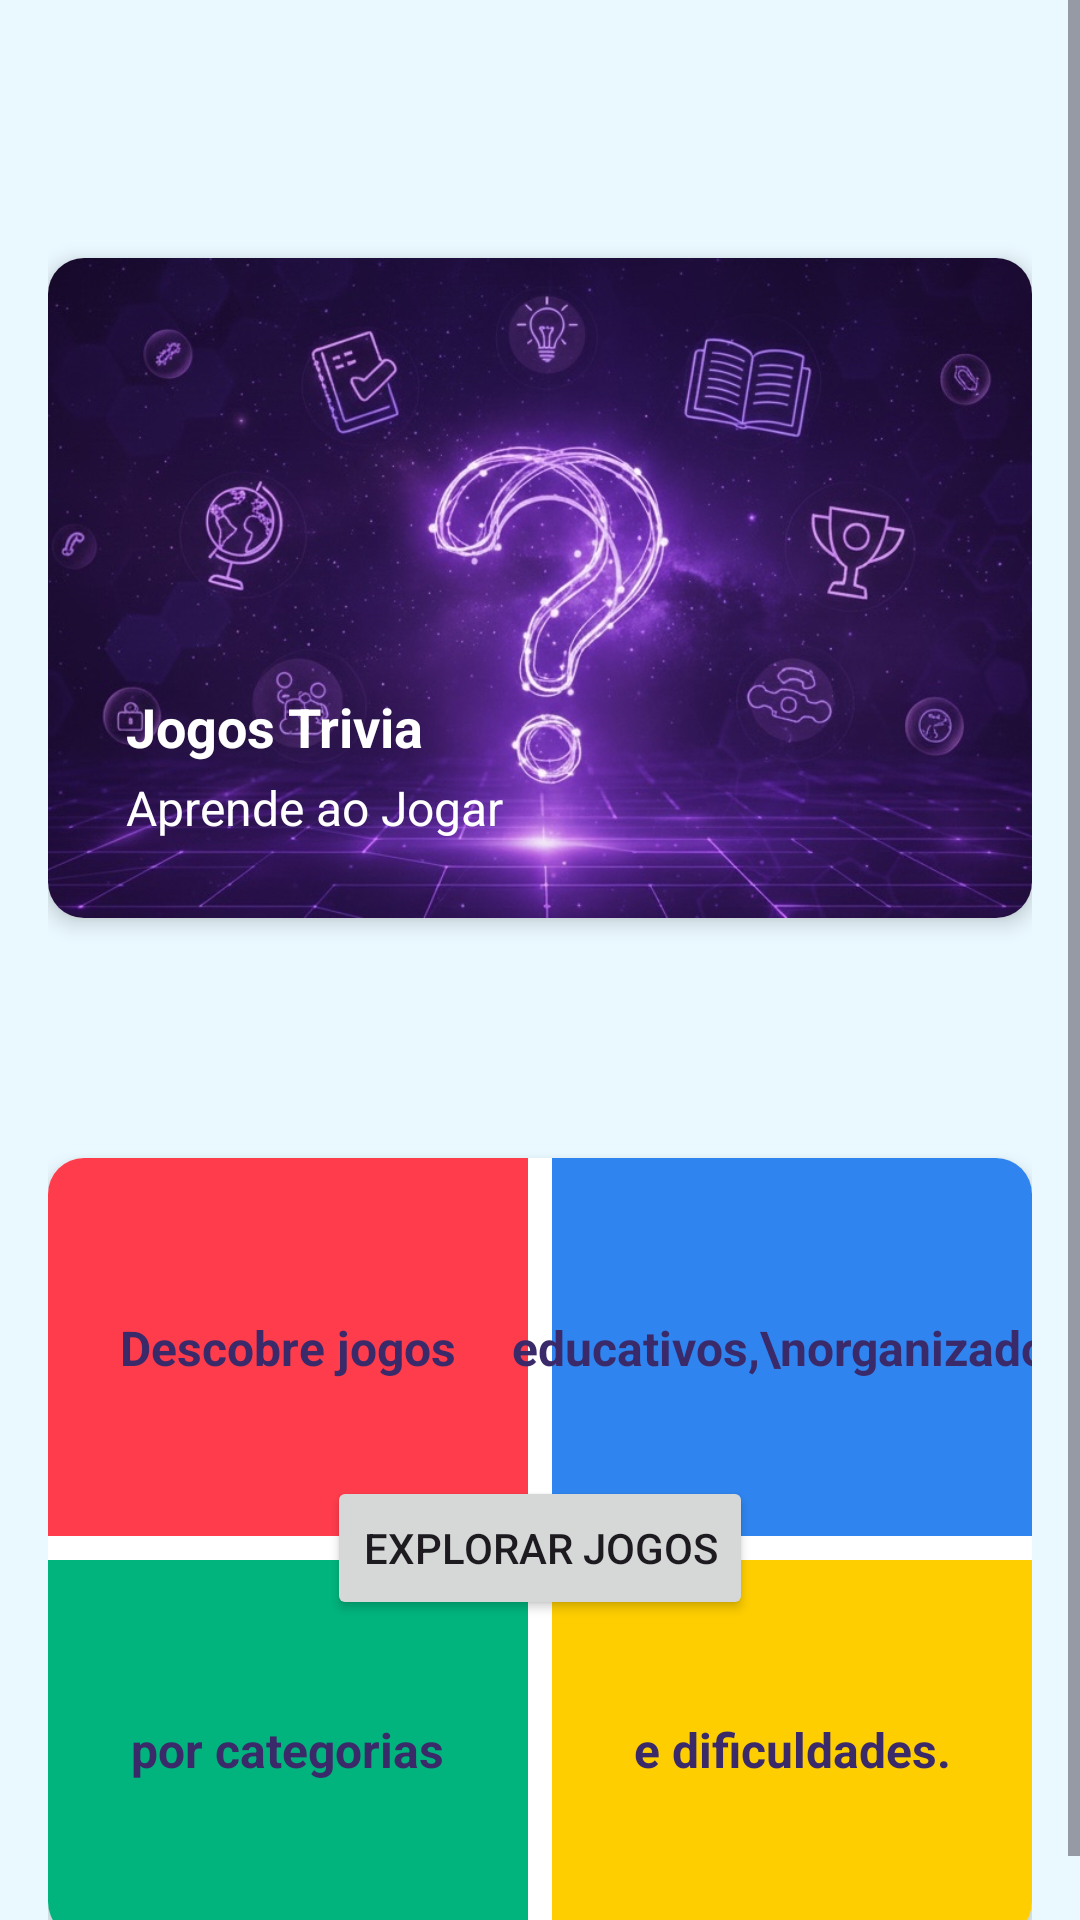

This screen was rendered from an Android layout file. Write that file and the resources it references.
<!-- AndroidManifest.xml: application theme Theme.Projeto_AMSI -->
<!-- res/layout/fragment_home.xml -->
<?xml version="1.0" encoding="utf-8"?>
<ScrollView
    xmlns:android="http://schemas.android.com/apk/res/android"
    xmlns:app="http://schemas.android.com/apk/res-auto"
    android:layout_width="match_parent"
    android:layout_height="match_parent"
    android:background="#EAF8FF">

    <LinearLayout
        android:layout_width="match_parent"
        android:layout_height="wrap_content"
        android:orientation="vertical"
        android:padding="16dp">

        
        <androidx.cardview.widget.CardView
            android:layout_width="match_parent"
            android:layout_height="220dp"
            android:layout_marginTop="70dp"
            app:cardCornerRadius="12dp"
            app:cardElevation="4dp">

            <androidx.constraintlayout.widget.ConstraintLayout
                android:layout_width="match_parent"
                android:layout_height="match_parent">

                <ImageView
                    android:id="@+id/imgTop"
                    android:layout_width="0dp"
                    android:layout_height="0dp"
                    android:scaleType="centerCrop"
                    android:src="@drawable/homepage_top"
                    app:layout_constraintTop_toTopOf="parent"
                    app:layout_constraintBottom_toBottomOf="parent"
                    app:layout_constraintStart_toStartOf="parent"
                    app:layout_constraintEnd_toEndOf="parent" />

                <LinearLayout
                    android:layout_width="wrap_content"
                    android:layout_height="wrap_content"
                    android:orientation="vertical"
                    android:padding="10dp"
                    app:layout_constraintBottom_toBottomOf="parent"
                    app:layout_constraintStart_toStartOf="parent"
                    android:layout_margin="16dp">

                    <TextView
                        android:layout_width="wrap_content"
                        android:layout_height="wrap_content"
                        android:text="Jogos Trivia"
                        android:textColor="@android:color/white"
                        android:textStyle="bold"
                        android:textSize="18sp"/>

                    <TextView
                        android:layout_width="wrap_content"
                        android:layout_height="wrap_content"
                        android:text="Aprende ao Jogar"
                        android:textColor="@android:color/white"
                        android:textSize="16sp"
                        android:layout_marginTop="4dp"/>

                </LinearLayout>

            </androidx.constraintlayout.widget.ConstraintLayout>

        </androidx.cardview.widget.CardView>

        
        <View
            android:layout_width="match_parent"
            android:layout_height="32dp"/>

        
        <androidx.cardview.widget.CardView
            android:layout_width="match_parent"
            android:layout_height="260dp"
            android:layout_marginTop="48dp"
            app:cardCornerRadius="12dp"
            app:cardElevation="4dp">

            <androidx.constraintlayout.widget.ConstraintLayout
                android:layout_width="match_parent"
                android:layout_height="match_parent">

                
                <ImageView
                    android:id="@+id/img1"
                    android:layout_width="0dp"
                    android:layout_height="0dp"
                    android:scaleType="centerCrop"
                    android:src="@drawable/vermelho"
                    android:layout_marginEnd="4dp"
                    android:layout_marginBottom="4dp"
                    app:layout_constraintTop_toTopOf="parent"
                    app:layout_constraintStart_toStartOf="parent"
                    app:layout_constraintEnd_toStartOf="@id/img2"
                    app:layout_constraintBottom_toTopOf="@id/img3"/>


                <TextView
                    android:layout_width="wrap_content"
                    android:layout_height="wrap_content"
                    android:text="Descobre jogos"
                    android:textColor="@color/purple_very_dark"
                    android:textStyle="bold"
                    android:textSize="16sp"
                    android:padding="8dp"
                    app:layout_constraintTop_toTopOf="@id/img1"
                    app:layout_constraintBottom_toBottomOf="@id/img1"
                    app:layout_constraintStart_toStartOf="@id/img1"
                    app:layout_constraintEnd_toEndOf="@id/img1"/>

                
                <ImageView
                    android:id="@+id/img2"
                    android:layout_width="0dp"
                    android:layout_height="0dp"
                    android:scaleType="centerCrop"
                    android:src="@drawable/azul"
                    android:layout_marginStart="4dp"
                    android:layout_marginBottom="4dp"
                    app:layout_constraintTop_toTopOf="parent"
                    app:layout_constraintStart_toEndOf="@id/img1"
                    app:layout_constraintEnd_toEndOf="parent"
                    app:layout_constraintBottom_toTopOf="@id/img4"/>


                <TextView
                    android:layout_width="wrap_content"
                    android:layout_height="wrap_content"
                    android:text="educativos,\norganizados"
                    android:textColor="@color/purple_very_dark"
                    android:textStyle="bold"
                    android:textSize="16sp"
                    android:textAlignment="center"
                    app:layout_constraintTop_toTopOf="@id/img2"
                    app:layout_constraintBottom_toBottomOf="@id/img2"
                    app:layout_constraintStart_toStartOf="@id/img2"
                    app:layout_constraintEnd_toEndOf="@id/img2"/>


                
                <ImageView
                    android:id="@+id/img3"
                    android:layout_width="0dp"
                    android:layout_height="0dp"
                    android:scaleType="centerCrop"
                    android:src="@drawable/verde"
                    android:layout_marginEnd="4dp"
                    android:layout_marginTop="4dp"
                    app:layout_constraintTop_toBottomOf="@id/img1"
                    app:layout_constraintStart_toStartOf="parent"
                    app:layout_constraintEnd_toStartOf="@id/img4"
                    app:layout_constraintBottom_toBottomOf="parent"/>


                <TextView
                    android:layout_width="wrap_content"
                    android:layout_height="wrap_content"
                    android:text="por categorias"
                    android:textColor="@color/purple_very_dark"
                    android:textStyle="bold"
                    android:textSize="16sp"
                    android:padding="8dp"
                    app:layout_constraintTop_toTopOf="@id/img3"
                    app:layout_constraintBottom_toBottomOf="@id/img3"
                    app:layout_constraintStart_toStartOf="@id/img3"
                    app:layout_constraintEnd_toEndOf="@id/img3"/>


                
                <ImageView
                    android:id="@+id/img4"
                    android:layout_width="0dp"
                    android:layout_height="0dp"
                    android:scaleType="centerCrop"
                    android:src="@drawable/amarelo"
                    android:layout_marginStart="4dp"
                    android:layout_marginTop="4dp"
                    app:layout_constraintTop_toBottomOf="@id/img2"
                    app:layout_constraintStart_toEndOf="@id/img3"
                    app:layout_constraintEnd_toEndOf="parent"
                    app:layout_constraintBottom_toBottomOf="parent"/>


                <TextView
                    android:layout_width="wrap_content"
                    android:layout_height="wrap_content"
                    android:text="e dificuldades."
                    android:textColor="@color/purple_very_dark"
                    android:textStyle="bold"
                    android:textSize="16sp"
                    android:padding="8dp"
                    app:layout_constraintTop_toTopOf="@id/img4"
                    app:layout_constraintBottom_toBottomOf="@id/img4"
                    app:layout_constraintStart_toStartOf="@id/img4"
                    app:layout_constraintEnd_toEndOf="@id/img4"/>


                
                <Button
                    android:id="@+id/btnExploreGames"
                    android:layout_width="wrap_content"
                    android:layout_height="wrap_content"
                    android:text="Explorar jogos"
                    app:layout_constraintTop_toTopOf="parent"
                    app:layout_constraintBottom_toBottomOf="parent"
                    app:layout_constraintStart_toStartOf="parent"
                    app:layout_constraintEnd_toEndOf="parent"/>

            </androidx.constraintlayout.widget.ConstraintLayout>

        </androidx.cardview.widget.CardView>


    </LinearLayout>

</ScrollView>
<!-- resources referenced by this layout -->
<resources>
  <color name="purple_very_dark">#3A2A6A</color>
  <!-- drawable amarelo: png bitmap (drawable, 282 bytes) -->
  <!-- drawable azul: png bitmap (drawable, 282 bytes) -->
  <!-- drawable homepage_top: png bitmap (drawable, 646714 bytes) -->
  <!-- drawable verde: png bitmap (drawable, 282 bytes) -->
  <!-- drawable vermelho: png bitmap (drawable, 282 bytes) -->
  <style name="Theme.Projeto_AMSI" parent="Base.Theme.Projeto_AMSI" />
  <style name="Base.Theme.Projeto_AMSI" parent="Theme.Material3.DayNight.NoActionBar">
          
          
      </style>
</resources>
